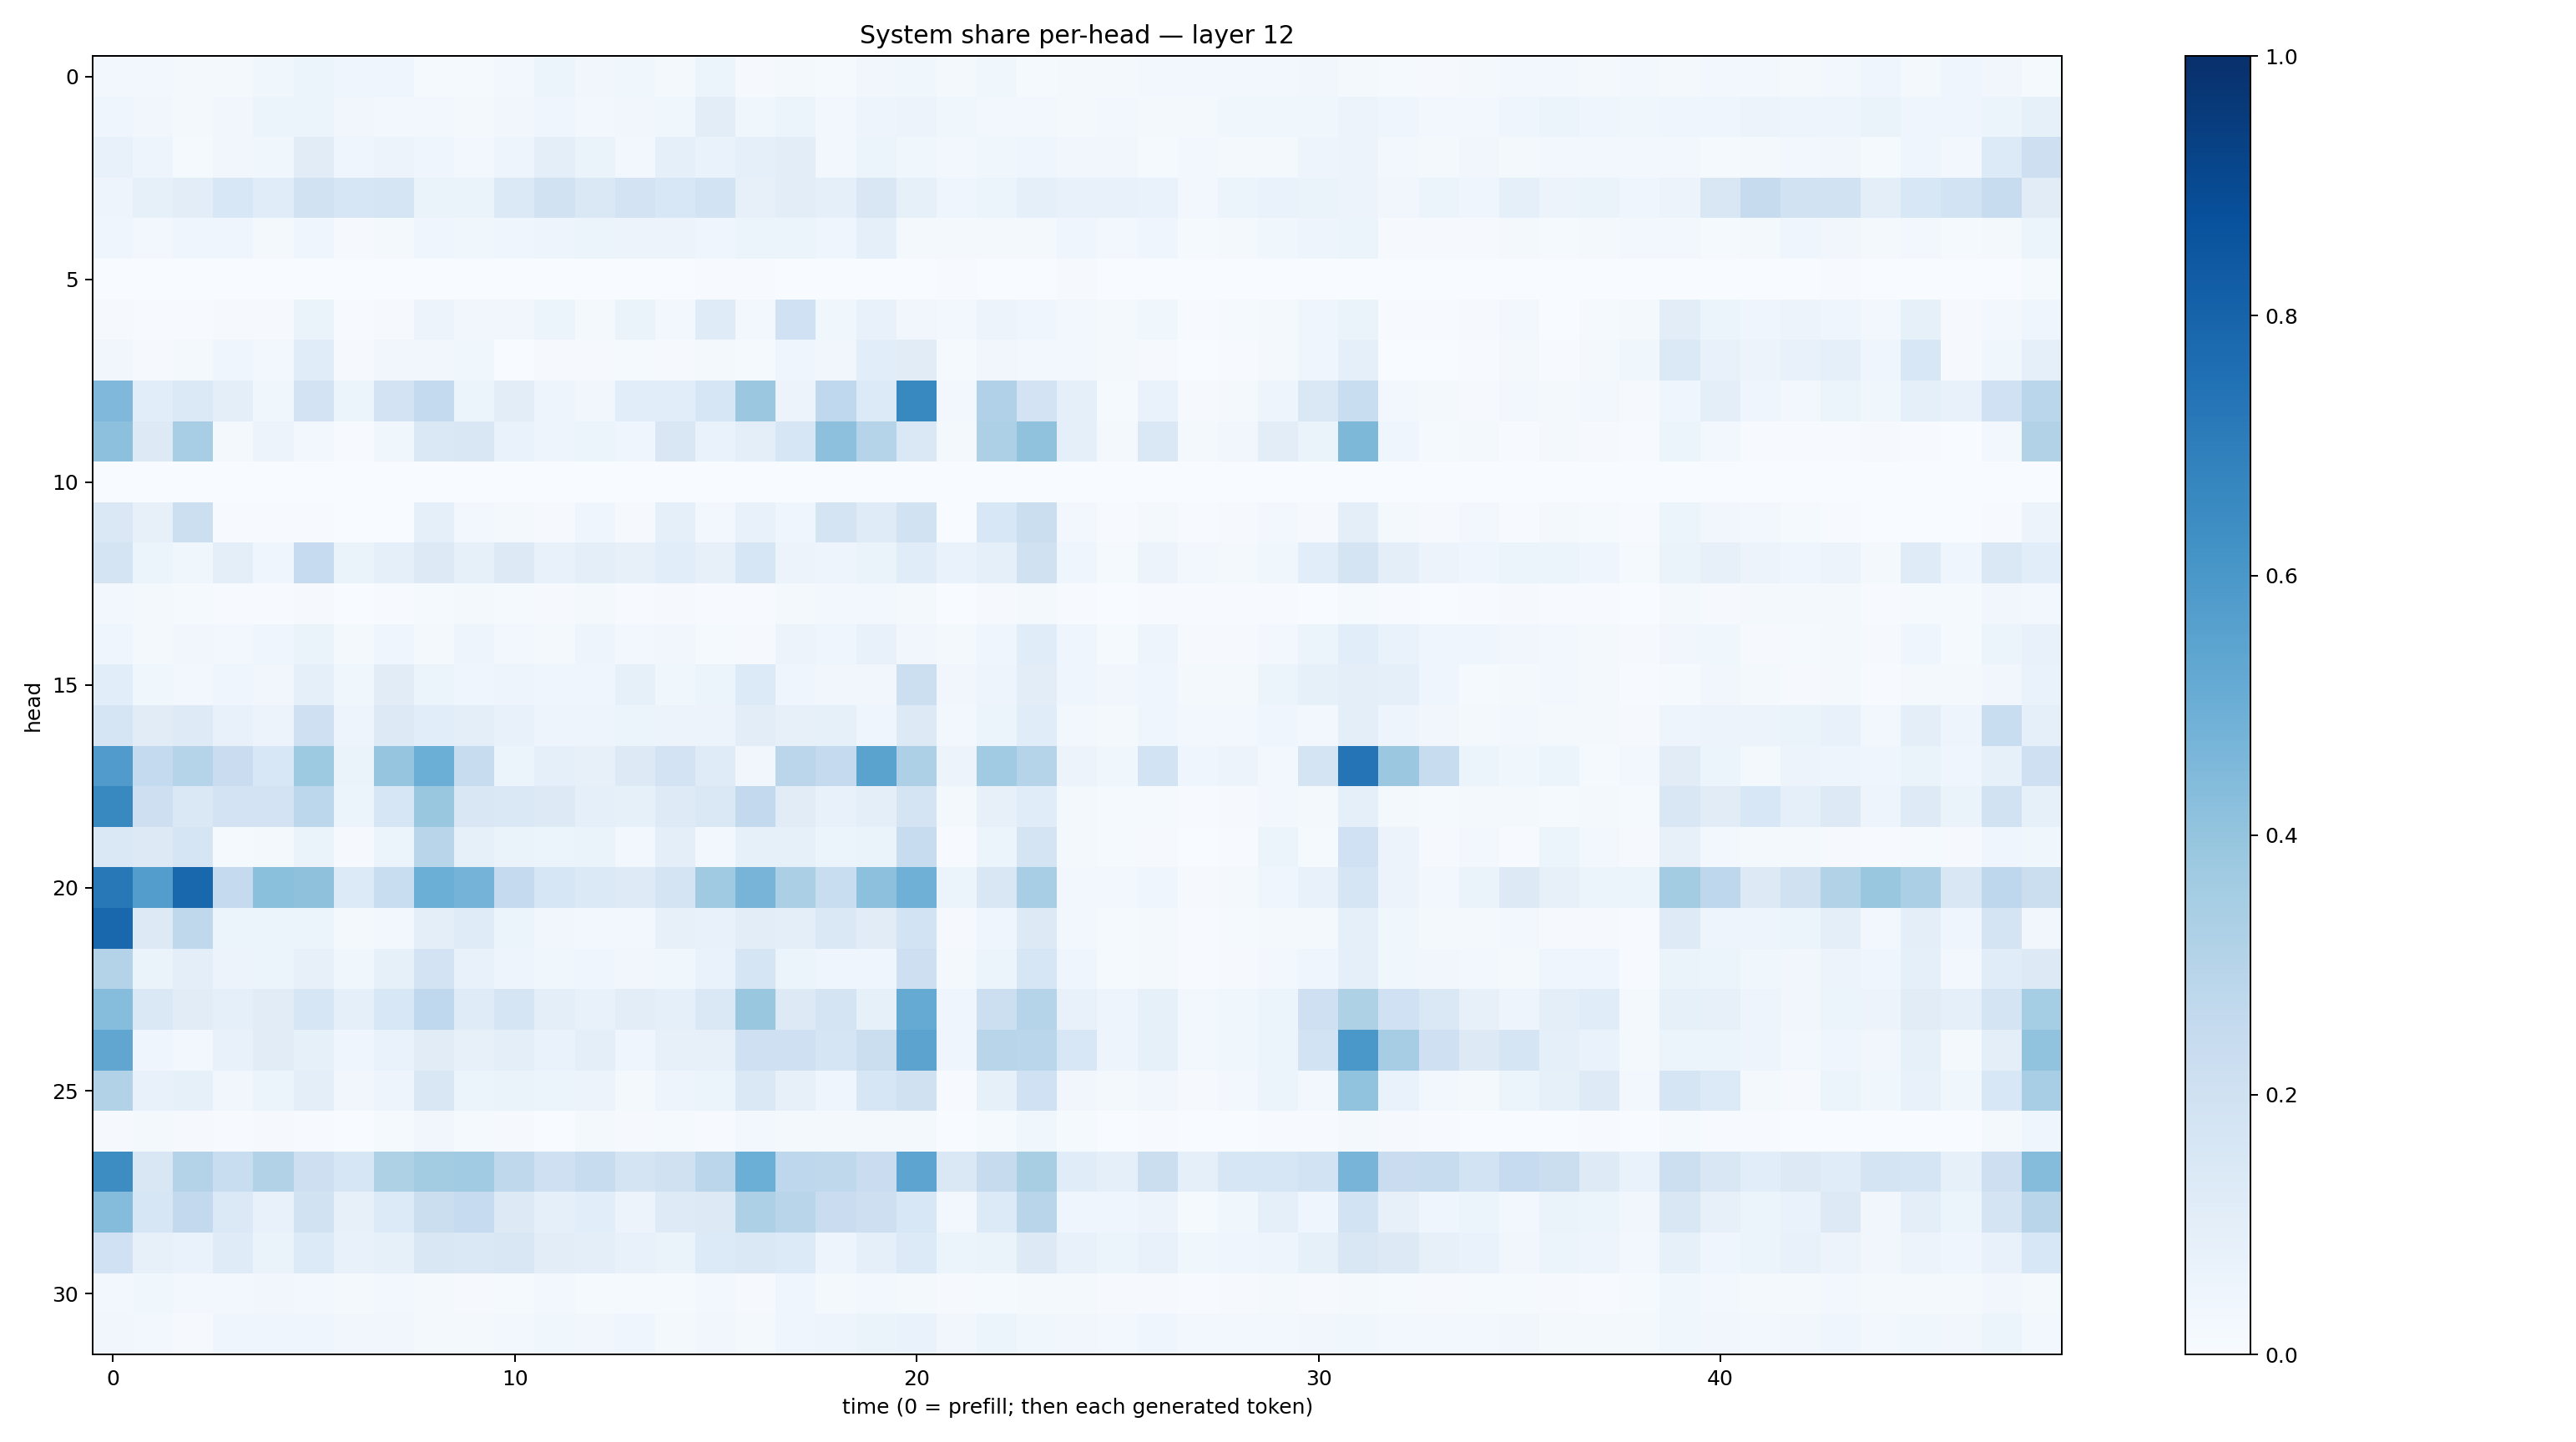

Source data for this figure (header and first rows):
0.028912926, 0.026264032, 0.015971906, 0.018510206, 0.037444323, 0.053665105, 0.04053231, 0.041652158, 0.0140789, 0.014504653, 0.023733798, 0.05260197, 0.034835387, 0.03551189, 0.022152344, 0.061378, 0.011621358, 0.018555582, 0.013836708, 0.031895366, 0.035843506, 0.017681299, 0.038877133, 0.013081391
0.04189, 0.03449, 0.02021, 0.03487, 0.06158, 0.05271, 0.03477, 0.02421, 0.02831, 0.01662, 0.03389, 0.03953, 0.02378, 0.03287, 0.03626, 0.1052, 0.037, 0.05245, 0.03037, 0.04987, 0.05733, 0.03593, 0.0278, 0.02939
0.07459, 0.04992, 0.01513, 0.03139, 0.03618, 0.1096, 0.04015, 0.05857, 0.04341, 0.0299, 0.05021, 0.09421, 0.06363, 0.02886, 0.09237, 0.06722, 0.09332, 0.1037, 0.02652, 0.05992, 0.03618, 0.02395, 0.03757, 0.04087
0.04816, 0.08577, 0.1054, 0.1535, 0.1172, 0.1884, 0.1571, 0.1696, 0.06637, 0.06609, 0.1402, 0.1949, 0.1483, 0.1808, 0.1538, 0.1868, 0.08148, 0.102, 0.08943, 0.1515, 0.08252, 0.04303, 0.06052, 0.09075
0.04648, 0.0272, 0.0465, 0.04537, 0.01804, 0.03923, 0.01024, 0.02303, 0.04516, 0.03764, 0.04629, 0.04831, 0.05895, 0.05606, 0.0549, 0.04266, 0.05152, 0.05106, 0.04284, 0.09066, 0.02145, 0.01657, 0.02019, 0.01674
0.0002793, 0.001425, 0.0006371, 0.002365, 0.0005155, 0.002202, 0.0003207, 0.0009826, 0.002454, 0.0003155, 0.002014, 0.0005215, 0.001454, 0.0009823, 0.0006281, 0.005683, 0.004276, 0.002343, 0.001579, 0.001671, 0.001342, 0.005847, 0.003085, 0.002802
0.008758, 0.007427, 0.005945, 0.0111, 0.008427, 0.06494, 0.004719, 0.01061, 0.05486, 0.03229, 0.03131, 0.05155, 0.02023, 0.06571, 0.02971, 0.1204, 0.03029, 0.2023, 0.03783, 0.07418, 0.03327, 0.02524, 0.05668, 0.04173
0.03295, 0.009188, 0.01994, 0.04485, 0.02455, 0.1139, 0.01095, 0.03451, 0.03432, 0.03899, 0.002793, 0.008095, 0.008371, 0.0119, 0.009016, 0.02209, 0.01513, 0.04277, 0.03127, 0.1057, 0.1096, 0.01195, 0.03444, 0.02477
0.4499, 0.1091, 0.1387, 0.09929, 0.03843, 0.1835, 0.05195, 0.1809, 0.2558, 0.05992, 0.1016, 0.04693, 0.03176, 0.1092, 0.1058, 0.1608, 0.38, 0.05844, 0.2657, 0.1354, 0.6567, 0.03054, 0.3172, 0.1805
0.4154, 0.1318, 0.3444, 0.01752, 0.05625, 0.02644, 0.005362, 0.03842, 0.1465, 0.1484, 0.06796, 0.04751, 0.06071, 0.04011, 0.1487, 0.06906, 0.09769, 0.1575, 0.417, 0.3018, 0.143, 0.01669, 0.3261, 0.4078
0.001633, 0.001363, 0.000154, 4.966263e-05, 0.0002154, 0.0002989, 6.14506e-05, 7.5704615e-05, 0.000282, 0.000255, 0.0003476, 0.000449, 0.003581, 0.0008121, 0.002993, 0.0003653, 0.0006236, 0.0009627, 0.0008384, 0.001143, 0.00316, 0.0004305, 0.000985, 0.000605
0.1433, 0.08136, 0.2163, 0.004825, 0.005096, 0.006276, 0.001082, 0.002832, 0.09128, 0.02461, 0.01577, 0.009559, 0.04513, 0.01042, 0.08825, 0.02785, 0.07313, 0.04265, 0.1757, 0.1187, 0.1932, 0.003456, 0.1553, 0.2237
0.1755, 0.05277, 0.03652, 0.1001, 0.04331, 0.2468, 0.06325, 0.08917, 0.1307, 0.08369, 0.1325, 0.07179, 0.1011, 0.07884, 0.1067, 0.08097, 0.1634, 0.0582, 0.0482, 0.06344, 0.1146, 0.0665, 0.08731, 0.196
0.02821, 0.019, 0.01256, 0.006148, 0.006043, 0.009135, 0.003725, 0.004632, 0.01206, 0.02052, 0.0149, 0.008703, 0.02031, 0.005383, 0.008971, 0.006522, 0.006799, 0.0233, 0.02911, 0.02784, 0.01957, 0.00366, 0.01159, 0.02275
0.04672, 0.01714, 0.03273, 0.0236, 0.0409, 0.06387, 0.01974, 0.04154, 0.01708, 0.04745, 0.02638, 0.02008, 0.04812, 0.02499, 0.03194, 0.01378, 0.008959, 0.05823, 0.04502, 0.073, 0.03437, 0.02104, 0.04616, 0.1144
0.1064, 0.03561, 0.02564, 0.04639, 0.03177, 0.09338, 0.03584, 0.1099, 0.0538, 0.04305, 0.04875, 0.04362, 0.04389, 0.08586, 0.03703, 0.06096, 0.1361, 0.0438, 0.03276, 0.03201, 0.2172, 0.03327, 0.04788, 0.1045
0.1654, 0.1108, 0.1246, 0.07366, 0.05709, 0.2052, 0.05029, 0.1254, 0.1093, 0.1003, 0.07715, 0.0484, 0.05036, 0.05289, 0.05615, 0.05728, 0.1054, 0.08118, 0.08491, 0.043, 0.1283, 0.0281, 0.05242, 0.114
0.5785, 0.2564, 0.3032, 0.2276, 0.1536, 0.3736, 0.06331, 0.3958, 0.4983, 0.2365, 0.05414, 0.09184, 0.07885, 0.1302, 0.183, 0.1197, 0.0337, 0.285, 0.2504, 0.5474, 0.3253, 0.05672, 0.3659, 0.2994
0.6567, 0.2135, 0.1473, 0.1817, 0.1823, 0.2809, 0.05403, 0.1585, 0.3901, 0.1491, 0.1415, 0.1297, 0.08893, 0.08332, 0.125, 0.1437, 0.2589, 0.1122, 0.07808, 0.09824, 0.1765, 0.02006, 0.08135, 0.1172
0.1448, 0.1296, 0.165, 0.01418, 0.0184, 0.06295, 0.01111, 0.05313, 0.2899, 0.0851, 0.0632, 0.05168, 0.06307, 0.02906, 0.09766, 0.02446, 0.08297, 0.08302, 0.05167, 0.06435, 0.2401, 0.004106, 0.06013, 0.1734
0.7216, 0.5728, 0.7869, 0.2514, 0.4199, 0.4108, 0.1349, 0.2332, 0.4972, 0.4732, 0.2517, 0.1572, 0.1395, 0.1239, 0.1789, 0.3705, 0.4712, 0.3354, 0.232, 0.4168, 0.4895, 0.06076, 0.1487, 0.3439
0.7887, 0.1309, 0.2704, 0.05315, 0.05273, 0.05906, 0.02242, 0.02897, 0.09759, 0.1185, 0.05375, 0.03417, 0.02783, 0.02353, 0.07982, 0.07642, 0.1036, 0.09404, 0.1472, 0.1106, 0.184, 0.01056, 0.03915, 0.1271
0.3066, 0.06455, 0.09545, 0.0581, 0.06076, 0.08032, 0.03626, 0.08581, 0.18, 0.07392, 0.04871, 0.03646, 0.03958, 0.03191, 0.03725, 0.07006, 0.1654, 0.05085, 0.04116, 0.03933, 0.2111, 0.02126, 0.06211, 0.1605
0.4328, 0.1479, 0.1101, 0.09223, 0.1102, 0.1604, 0.08987, 0.1542, 0.2682, 0.118, 0.1654, 0.09585, 0.07647, 0.1025, 0.08887, 0.1435, 0.3838, 0.1291, 0.1763, 0.08235, 0.5168, 0.03934, 0.2162, 0.2986
0.5324, 0.04416, 0.0303, 0.07601, 0.1125, 0.08458, 0.04466, 0.07017, 0.1096, 0.08069, 0.09507, 0.06818, 0.101, 0.04196, 0.08044, 0.08135, 0.2067, 0.2068, 0.1701, 0.2205, 0.5462, 0.03961, 0.293, 0.2867
0.3134, 0.07525, 0.08229, 0.03246, 0.05873, 0.09709, 0.03351, 0.04711, 0.1498, 0.06075, 0.0634, 0.05418, 0.05607, 0.01909, 0.04744, 0.06146, 0.1455, 0.07915, 0.0466, 0.1584, 0.1971, 0.005181, 0.0837, 0.2017
0.01067, 0.01621, 0.01007, 0.005372, 0.009587, 0.007444, 0.003205, 0.01305, 0.03157, 0.01523, 0.009942, 0.002963, 0.01672, 0.009394, 0.01525, 0.004157, 0.03015, 0.01689, 0.01838, 0.01828, 0.01666, 0.003464, 0.01454, 0.0364
0.644, 0.149, 0.3052, 0.2324, 0.3108, 0.2146, 0.1612, 0.3204, 0.3591, 0.3639, 0.2698, 0.2036, 0.2378, 0.1774, 0.1973, 0.2833, 0.4993, 0.2757, 0.2703, 0.2278, 0.5411, 0.1409, 0.2424, 0.343
0.4355, 0.158, 0.2609, 0.1382, 0.07485, 0.1884, 0.07821, 0.1346, 0.2222, 0.2489, 0.1283, 0.09076, 0.1055, 0.05522, 0.1212, 0.1272, 0.3281, 0.2901, 0.2278, 0.214, 0.1549, 0.02531, 0.1356, 0.2927
0.202, 0.07877, 0.06684, 0.1197, 0.06258, 0.1352, 0.07712, 0.08218, 0.1487, 0.1436, 0.1523, 0.1035, 0.1002, 0.07601, 0.0636, 0.1363, 0.1454, 0.1341, 0.04955, 0.09071, 0.1337, 0.05462, 0.06515, 0.129
0.02468, 0.03529, 0.02847, 0.02552, 0.03261, 0.024, 0.01643, 0.02419, 0.02077, 0.01092, 0.01489, 0.02541, 0.01438, 0.01437, 0.0133, 0.0237, 0.01106, 0.04115, 0.01596, 0.03004, 0.02075, 0.008921, 0.01205, 0.01795
0.03437, 0.02953, 0.01156, 0.04152, 0.03934, 0.03925, 0.03406, 0.0339, 0.01845, 0.02195, 0.02704, 0.03824, 0.03399, 0.03968, 0.02053, 0.03263, 0.02087, 0.04456, 0.04744, 0.06532, 0.06653, 0.03413, 0.05316, 0.03761
